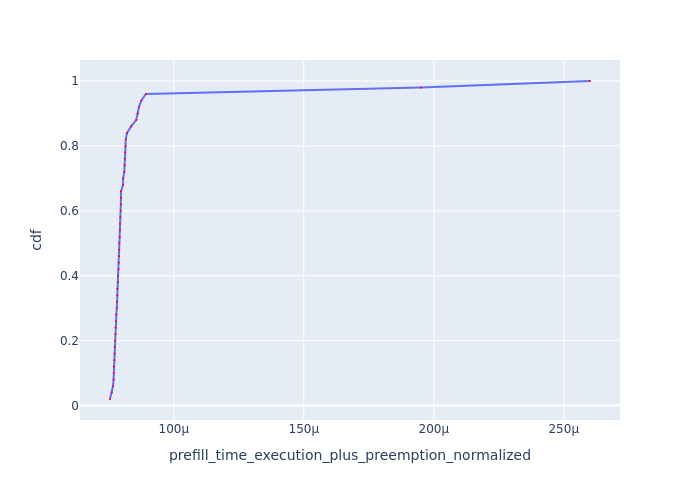

The table this chart was drawn from, first rows:
Request Id, prefill_time_execution_plus_preemption_n…, cdf
0_40, 7.545613910737273e-05, 0.02
0_30, 7.617911260990366e-05, 0.04
0_37, 7.661571460258233e-05, 0.06
0_2, 7.683333105137848e-05, 0.08
0_9, 7.691990584351752e-05, 0.1
0_29, 7.692592348830334e-05, 0.12
0_16, 7.714314909882513e-05, 0.14
0_11, 7.72165028895826e-05, 0.16
0_21, 7.724613462932697e-05, 0.18
0_32, 7.730811031845644e-05, 0.2
0_8, 7.753780632561946e-05, 0.22
0_5, 7.757257917995135e-05, 0.24
0_18, 7.775412949382181e-05, 0.26
0_14, 7.789993748762206e-05, 0.28
0_20, 7.808886414143677e-05, 0.3
0_48, 7.819738544675769e-05, 0.32
0_43, 7.8232681548369e-05, 0.34
0_47, 7.82776325961439e-05, 0.36
0_26, 7.847808355270758e-05, 0.38
0_19, 7.854771397456257e-05, 0.4
0_24, 7.874297706104032e-05, 0.42
0_17, 7.883917893217394e-05, 0.44
0_22, 7.902479234071525e-05, 0.46
0_27, 7.903509210749842e-05, 0.48
0_31, 7.906111933511284e-05, 0.5
0_33, 7.920836732513566e-05, 0.52
0_25, 7.929355393638172e-05, 0.54
0_10, 7.930676558360645e-05, 0.56
0_41, 7.941702845251781e-05, 0.58
0_45, 7.956776920429473e-05, 0.6
0_36, 7.963467533411089e-05, 0.62
0_46, 7.966103074305012e-05, 0.64
0_49, 7.969380036431131e-05, 0.66
0_7, 8.047827215134742e-05, 0.68
0_13, 8.051977590809132e-05, 0.7
0_38, 8.095951649572856e-05, 0.72
0_12, 8.108674896300787e-05, 0.74
0_42, 8.11477121187556e-05, 0.76
0_35, 8.129506321228885e-05, 0.78
0_15, 8.145031373491254e-05, 0.8
0_44, 8.153429942879664e-05, 0.82
0_34, 8.198990599150108e-05, 0.84
0_4, 8.358560553144745e-05, 0.86
0_0, 8.557796686281832e-05, 0.88
0_39, 8.611854259450893e-05, 0.9
0_28, 8.657757722906826e-05, 0.92
0_23, 8.754622679934901e-05, 0.94
0_3, 8.924202034142144e-05, 0.96
0_6, 0.000195, 0.98
0_1, 0.0002601, 1.0
